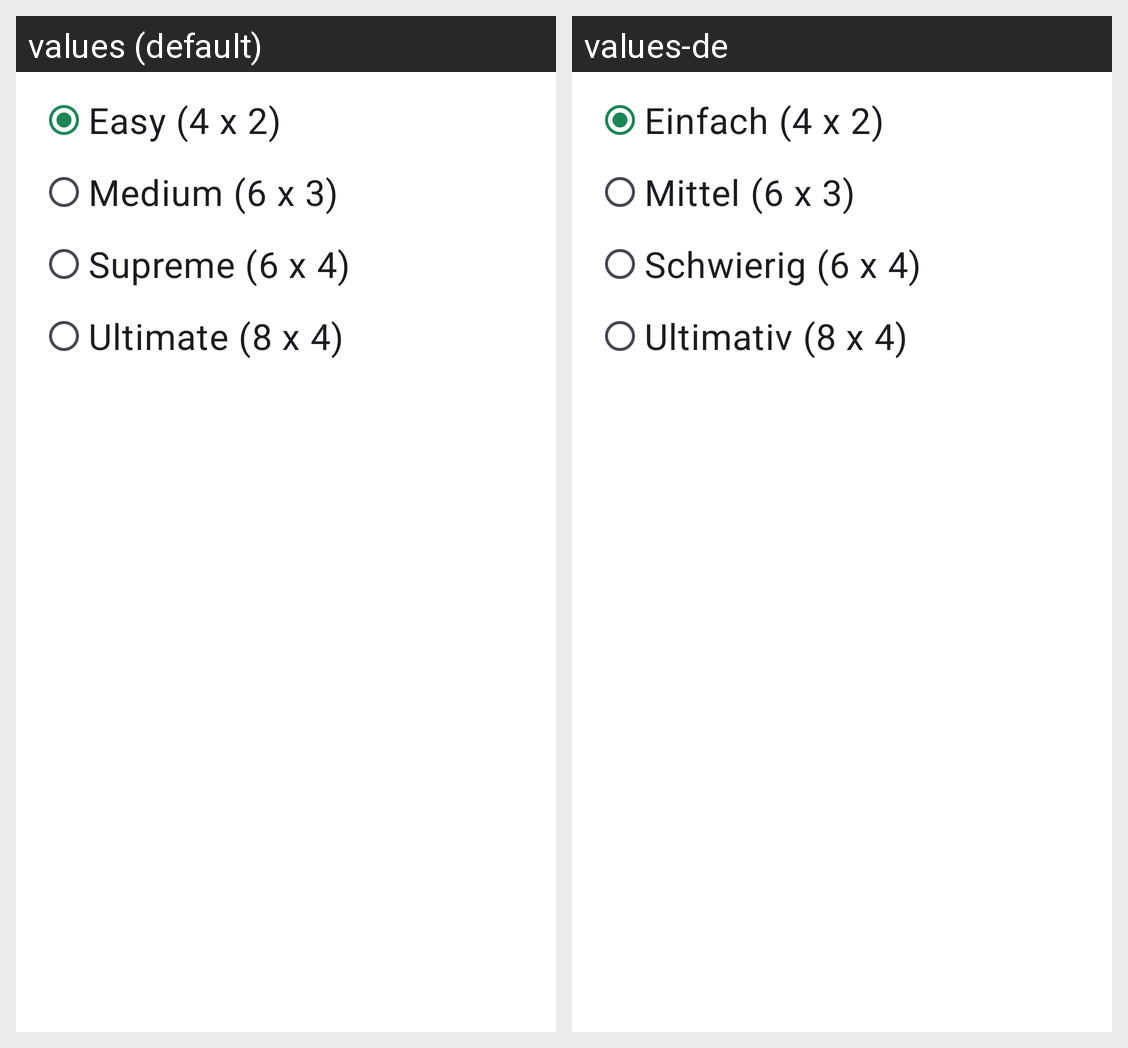

Locale-by-locale string values for the Android screen shown in this grid:
Android screen res/layout/dialog_board_size.xml rendered under 2 locales, left to right: values (default), values-de. Device: Nexus 5 (rendered at 1080×1920; each locale shown at half size, 540×960, under a caption strip naming it); theme Theme.MemoryGame.
Strings drawn on this screen, with the default value and each locale's value (text and hints the layout hard-codes, and strings that could not be matched under every locale, appear in the picture but are not listed):

main_layout_dialog_board_size_easy
  values: Easy (4 x 2)
  values-de: Einfach (4 x 2)

main_layout_dialog_board_size_medium
  values: Medium (6 x 3)
  values-de: Mittel (6 x 3)

main_layout_dialog_board_size_supreme
  values: Supreme (6 x 4)
  values-de: Schwierig (6 x 4)

main_layout_dialog_board_size_ultimate
  values: Ultimate (8 x 4)
  values-de: Ultimativ (8 x 4)
